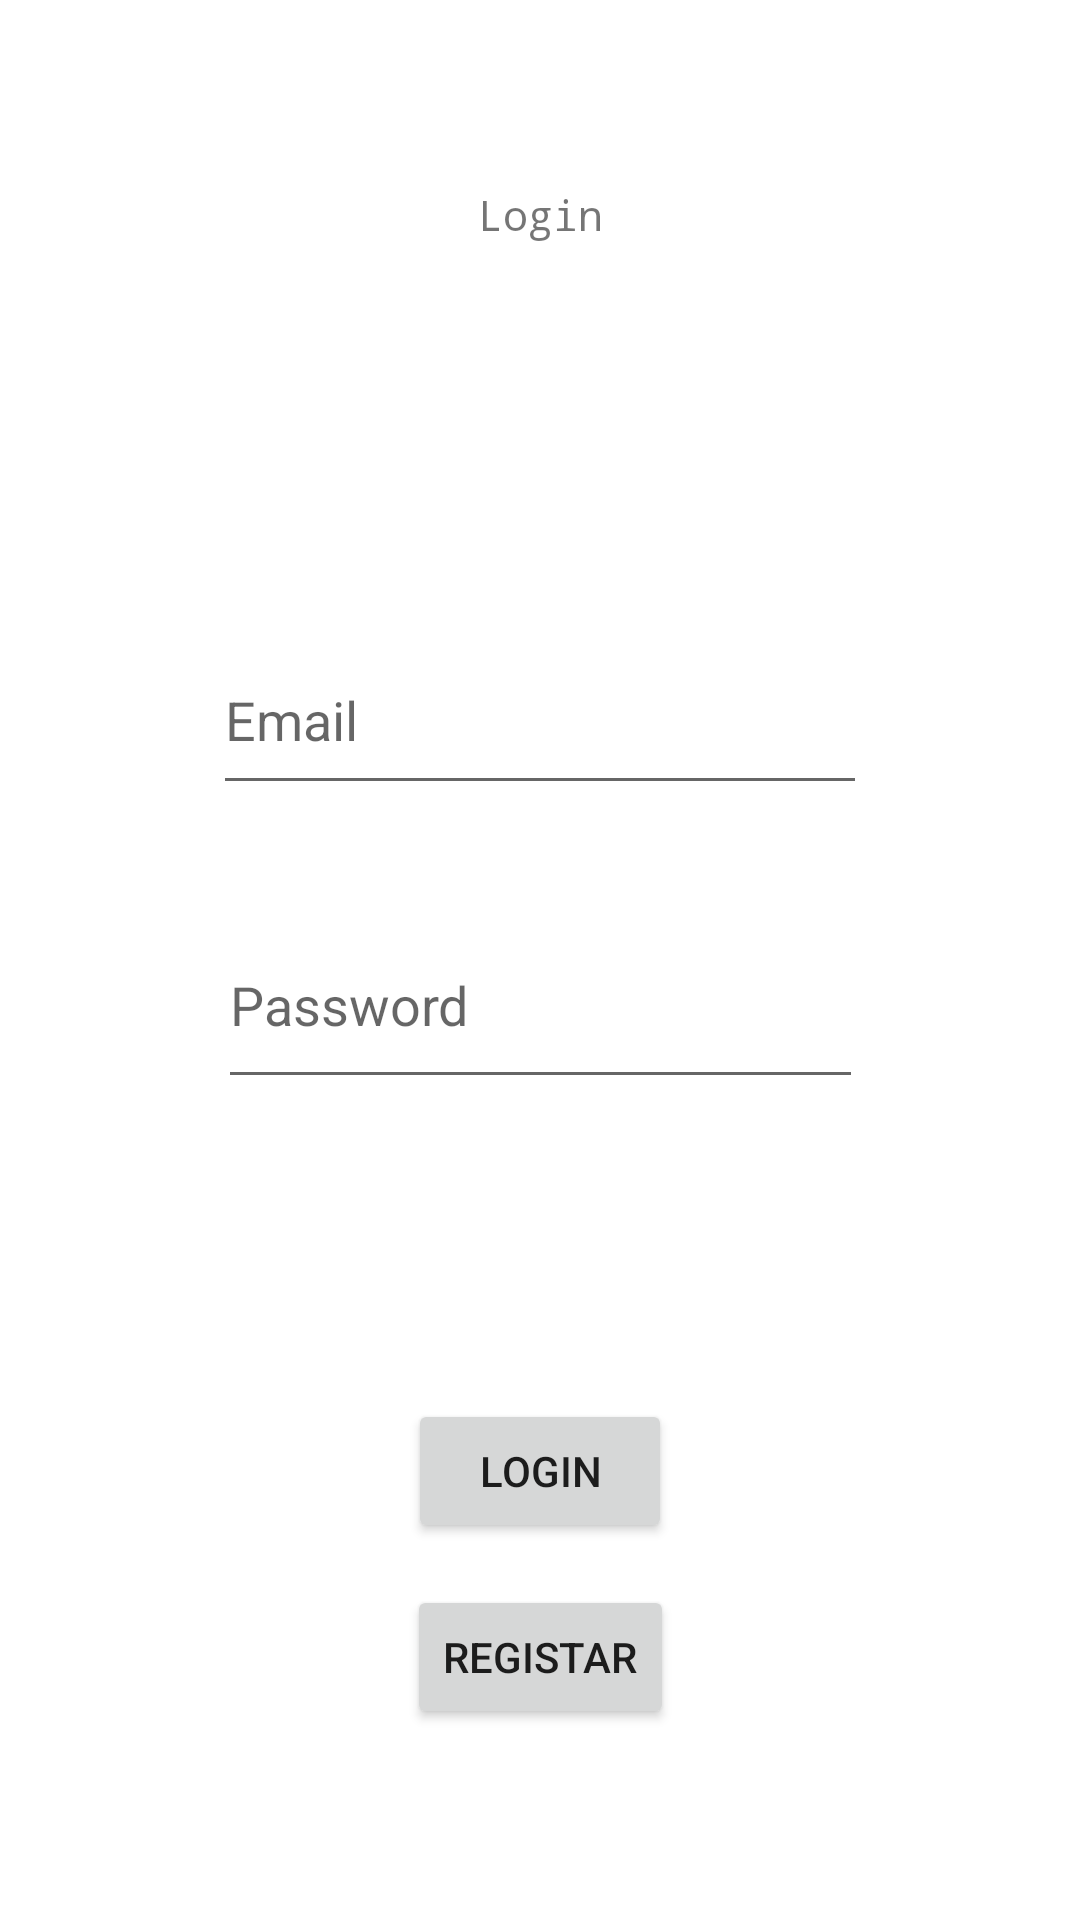

Android layout source for this screen:
<!-- AndroidManifest.xml: application theme Theme.ReBeal -->
<!-- res/layout/login_profile.xml -->
<?xml version="1.0" encoding="utf-8"?>
<androidx.constraintlayout.widget.ConstraintLayout xmlns:android="http://schemas.android.com/apk/res/android"
    xmlns:app="http://schemas.android.com/apk/res-auto"
    xmlns:tools="http://schemas.android.com/tools"
    android:layout_width="match_parent"
    android:layout_height="match_parent">

    <EditText
        android:id="@+id/editEmailAddress"
        android:layout_width="218dp"
        android:layout_height="60dp"
        android:layout_marginTop="128dp"
        android:ems="10"
        android:hint="Email"
        android:inputType="textEmailAddress"
        app:layout_constraintEnd_toEndOf="parent"
        app:layout_constraintStart_toStartOf="parent"
        app:layout_constraintTop_toBottomOf="@+id/Login_Logo" />

    <EditText
        android:id="@+id/editPassword"
        android:layout_width="215dp"
        android:layout_height="66dp"
        android:layout_marginTop="32dp"
        android:ems="10"
        android:hint="Password"
        android:inputType="textPassword"
        app:layout_constraintEnd_toEndOf="parent"
        app:layout_constraintStart_toStartOf="parent"
        app:layout_constraintTop_toBottomOf="@+id/editEmailAddress" />

    <TextView
        android:id="@+id/Login_Logo"
        android:layout_width="wrap_content"
        android:layout_height="wrap_content"
        android:layout_marginTop="64dp"
        android:fontFamily="monospace"
        android:includeFontPadding="false"
        android:text="Login"
        app:layout_constraintEnd_toEndOf="parent"
        app:layout_constraintStart_toStartOf="parent"
        app:layout_constraintTop_toTopOf="parent" />

    <Button
        android:id="@+id/Login_Button"
        android:layout_width="wrap_content"
        android:layout_height="wrap_content"
        android:layout_marginTop="100dp"
        android:text="Login"
        app:layout_constraintEnd_toEndOf="parent"
        app:layout_constraintStart_toStartOf="parent"
        app:layout_constraintTop_toBottomOf="@+id/editPassword" />

    <Button
        android:id="@+id/button_Registar"
        android:layout_width="wrap_content"
        android:layout_height="48dp"
        android:layout_marginTop="-50dp"
        android:text="Registar"
        app:layout_constraintBottom_toBottomOf="parent"
        app:layout_constraintEnd_toEndOf="parent"
        app:layout_constraintStart_toStartOf="parent"
        app:layout_constraintTop_toBottomOf="@+id/Login_Button" />
</androidx.constraintlayout.widget.ConstraintLayout>
<!-- resources referenced by this layout -->
<resources>
  <style name="Theme.ReBeal" parent="Theme.MaterialComponents.DayNight.DarkActionBar">
          
          <item name="colorPrimary">@color/sunset_100</item>
          <item name="colorPrimaryVariant">@color/sunset_300</item>
          <item name="colorOnPrimary">@color/white</item>
          
          <item name="colorSecondary">@color/teal_200</item>
          <item name="colorSecondaryVariant">@color/teal_700</item>
          <item name="colorOnSecondary">@color/black</item>
          
          <item name="android:statusBarColor">?attr/colorPrimaryVariant</item>
          
      </style>
  <color name="sunset_100">#ffbe4b</color>
  <color name="sunset_300">#F39C03</color>
  <color name="white">#FFFFFFFF</color>
  <color name="teal_200">#FF03DAC5</color>
  <color name="teal_700">#FF018786</color>
  <color name="black">#FF000000</color>
</resources>
